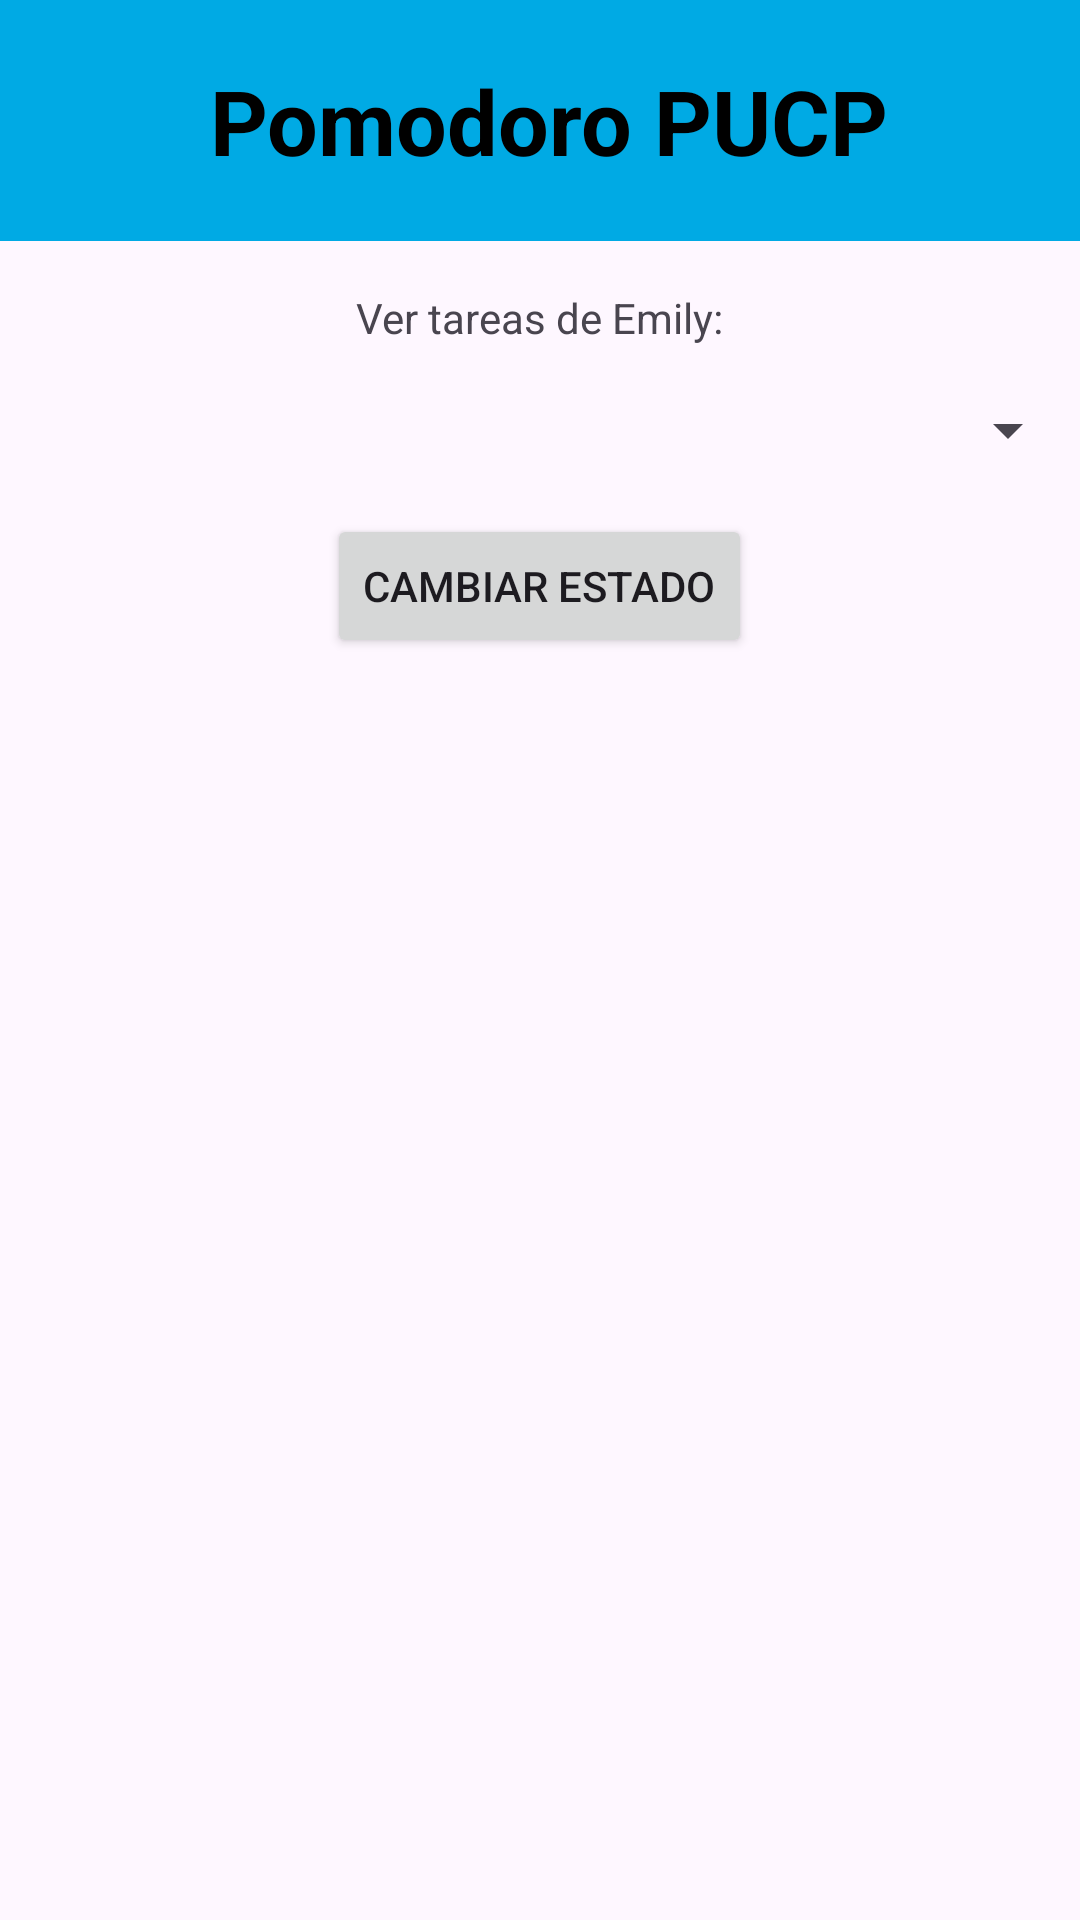

Layout XML and referenced resources for this Android screen:
<!-- AndroidManifest.xml: application theme Theme.Lab3_20213170 -->
<!-- res/layout/activity_tareas.xml -->
<?xml version="1.0" encoding="utf-8"?>
<LinearLayout xmlns:android="http://schemas.android.com/apk/res/android"
    xmlns:app="http://schemas.android.com/apk/res-auto"
    xmlns:tools="http://schemas.android.com/tools"
    android:layout_width="match_parent"
    android:layout_height="match_parent"
    android:orientation="vertical"
    android:id="@+id/main"
    android:gravity="center_horizontal"
    tools:context="com.example.lab3_20213170.TareasActivity">

    
    <LinearLayout
        android:layout_width="match_parent"
        android:layout_height="wrap_content"
        android:layout_marginTop="0dp"
        android:background="#00AAE4"
        android:orientation="horizontal"
        android:padding="20dp">

        <ImageView
            android:id="@+id/back"
            android:layout_width="30dp"
            android:layout_height="30dp"
            android:layout_gravity="center_vertical"
            android:src="@drawable/arrow" />

        <TextView
            android:layout_width="0dp"
            android:layout_height="wrap_content"
            android:layout_weight="1"
            android:text="Pomodoro PUCP"
            android:textColor="@color/black"
            android:paddingStart="20dp"
            android:textSize="30sp"
            android:textStyle="bold" />

        <ImageView
            android:id="@+id/logout"
            android:layout_width="30dp"
            android:layout_height="30dp"
            android:layout_gravity="center_vertical"
            android:src="@drawable/poweroff" />

    </LinearLayout>

    <TextView
        android:id="@+id/tareasUsuarioName"
        android:layout_marginTop="16dp"
        android:layout_width="wrap_content"
        android:layout_height="wrap_content"
        android:text="Ver tareas de Emily:" />

    <Spinner
        android:id="@+id/tareasSpinner"
        android:layout_width="match_parent"
        android:layout_height="wrap_content"
        android:layout_marginTop="16dp" />

    <Button
        android:id="@+id/cambiarEstadoButton"
        android:layout_width="wrap_content"
        android:layout_height="wrap_content"
        android:text="Cambiar estado"
        android:layout_marginTop="16dp" />





</LinearLayout>
<!-- resources referenced by this layout -->
<resources>
  <color name="black">#000000</color>
  <style name="Theme.Lab3_20213170" parent="Base.Theme.Lab3_20213170" />
  <style name="Base.Theme.Lab3_20213170" parent="Theme.Material3.DayNight.NoActionBar">
          
          
      </style>
</resources>
